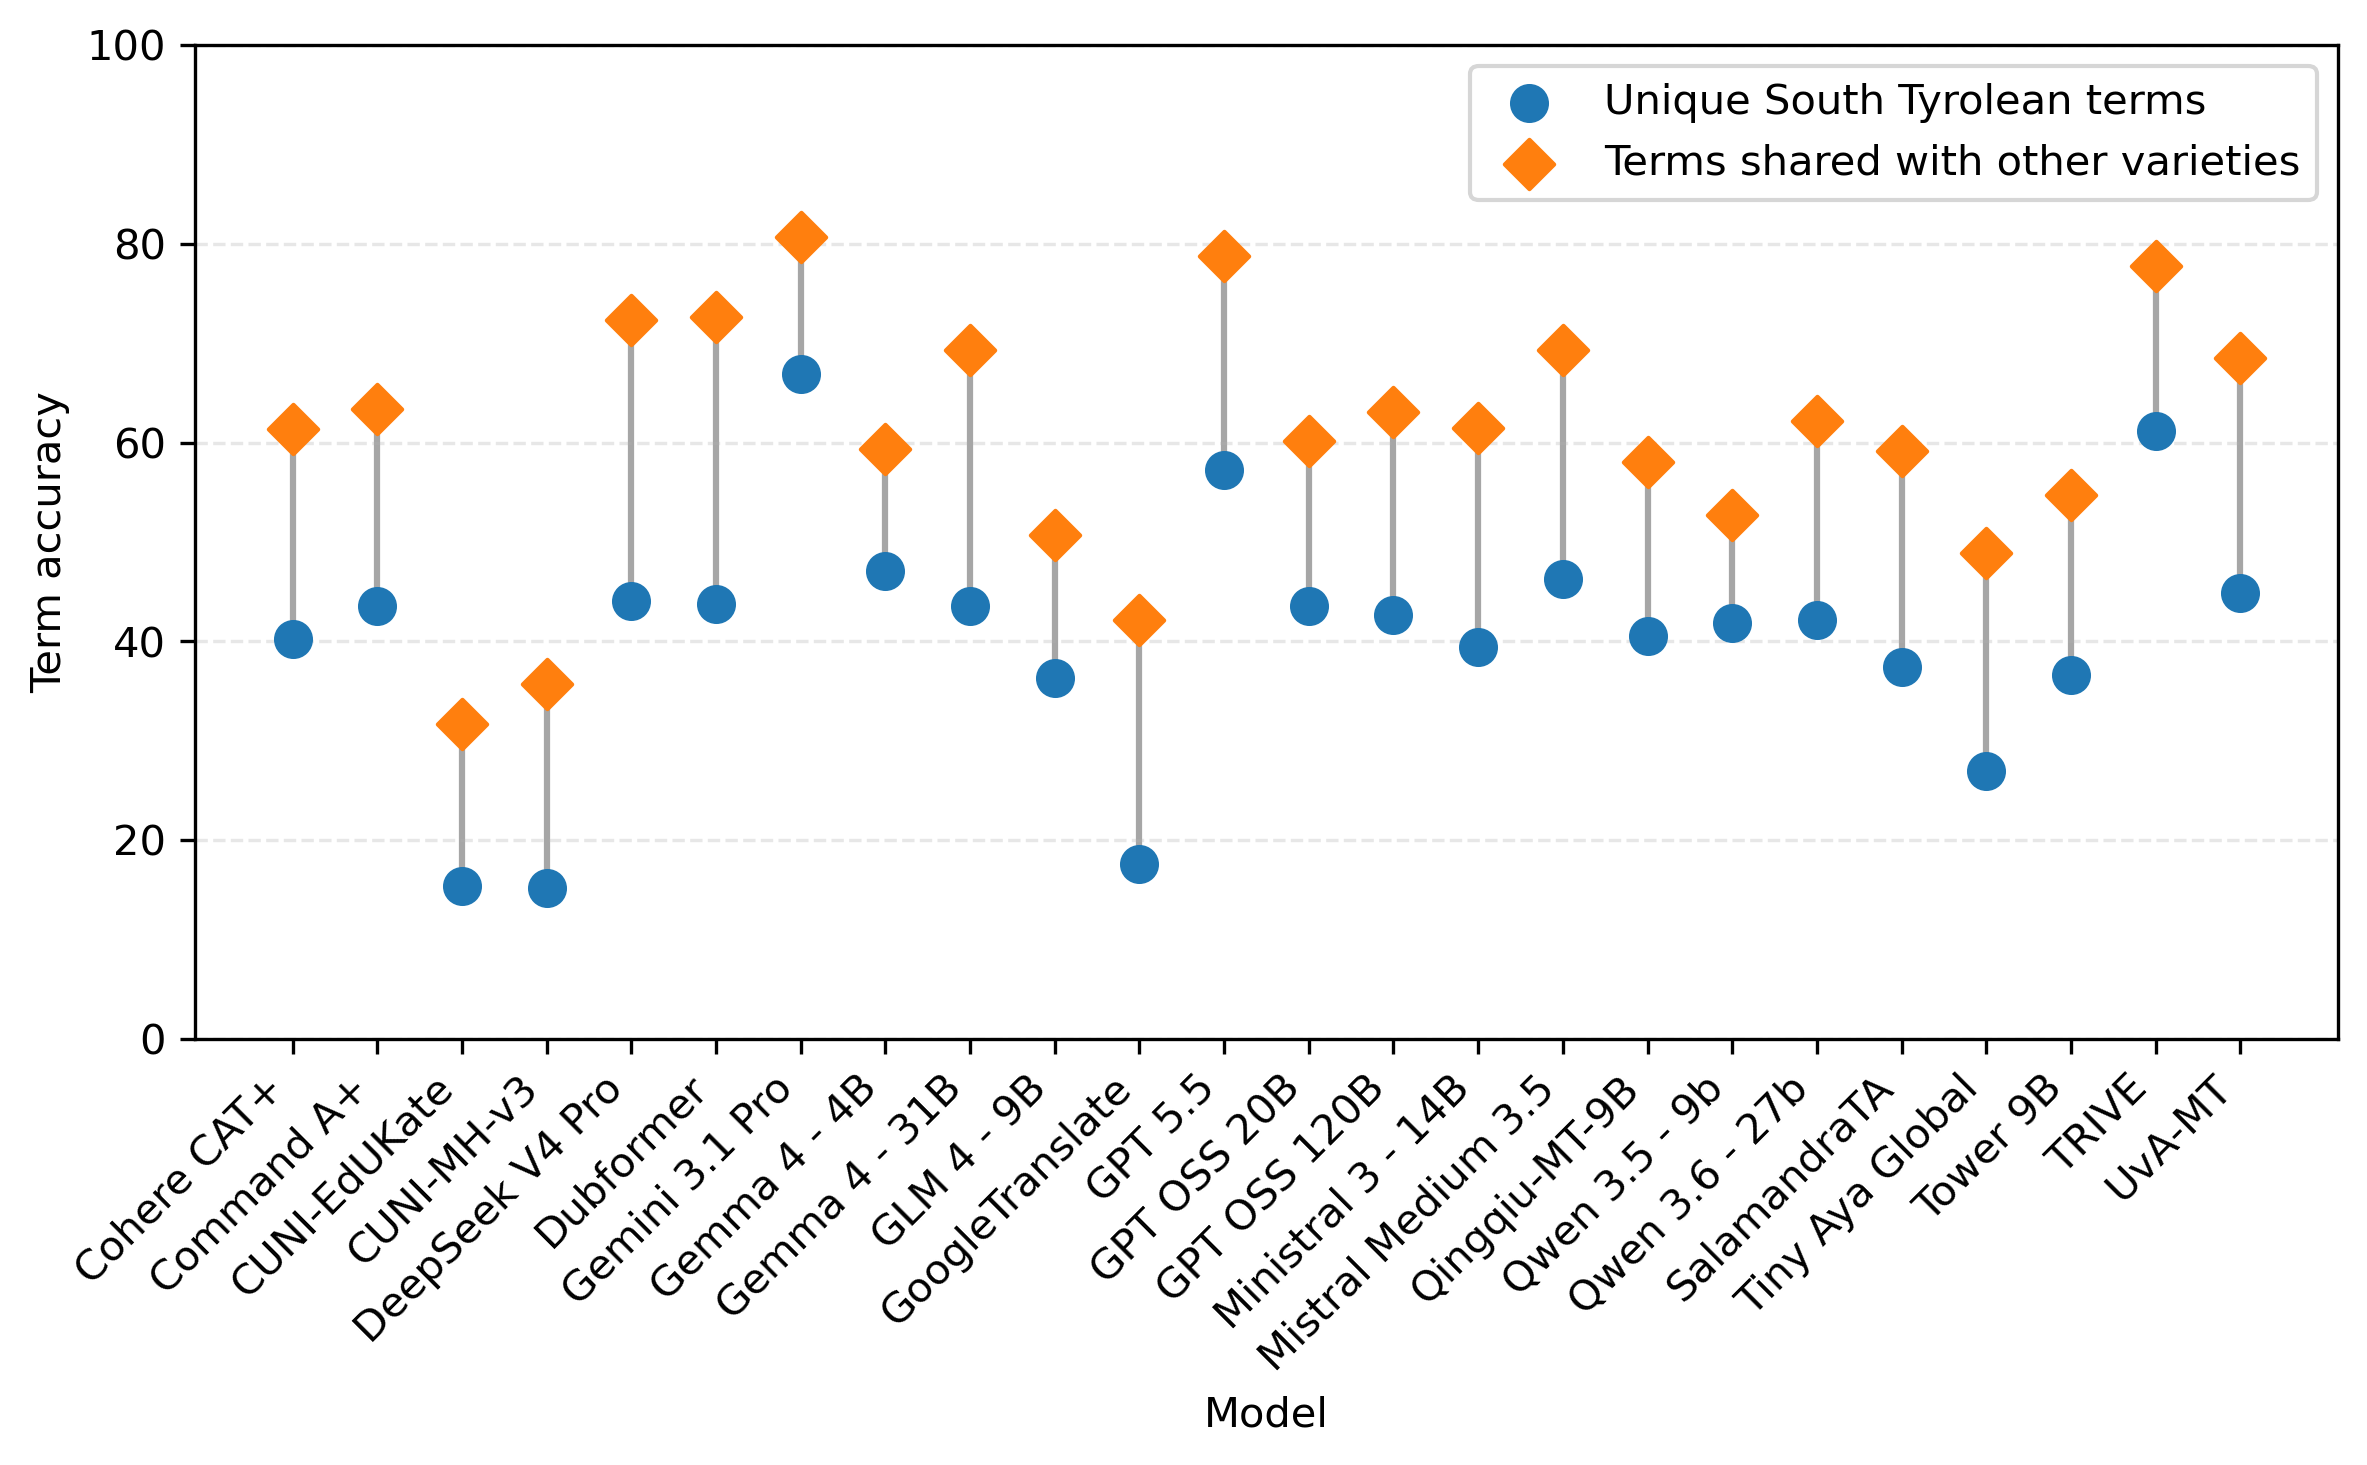

The file beside this chart, header and first rows:
model	unique_term_accuracy	nonunique_term_accuracy
Cohere CAT+	40.22	61.35
Command A+	43.53	63.43
CUNI-EdUKate	15.43	31.64
CUNI-MH-v3	15.15	35.72
DeepSeek V4 Pro	44.08	72.36
Dubformer	43.8	72.67
Gemini 3.1 Pro	66.94	80.68
Gemma 4 - 4B	47.11	59.35
Gemma 4 - 31B	43.53	69.28
GLM 4 - 9B	36.36	50.73
GoogleTranslate	17.63	42.11
GPT 5.5	57.3	78.83
GPT OSS 20B	43.53	60.2
GPT OSS 120B	42.7	63.05
Ministral 3 - 14B	39.39	61.51
Mistral Medium 3.5	46.28	69.36
Qingqiu-MT-9B	40.5	58.04
Qwen 3.5 - 9b	41.87	52.73
Qwen 3.6 - 27b	42.15	62.2
SalamandraTA	37.47	59.12
Tiny Aya Global	27	48.88
Tower 9B	36.64	54.73
TRIVE	61.16	77.83
UvA-MT	44.9	68.51
